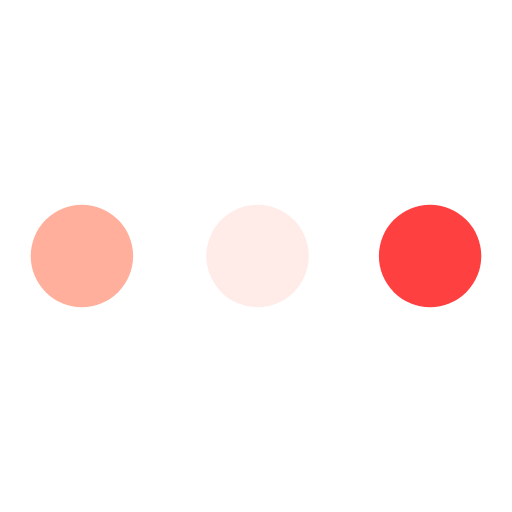
t = 0.00 s
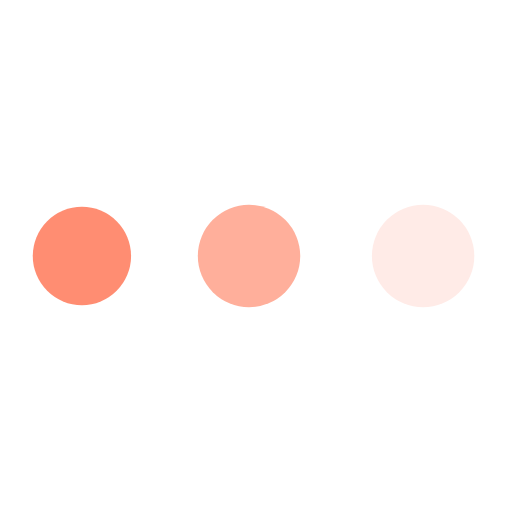
t = 0.63 s
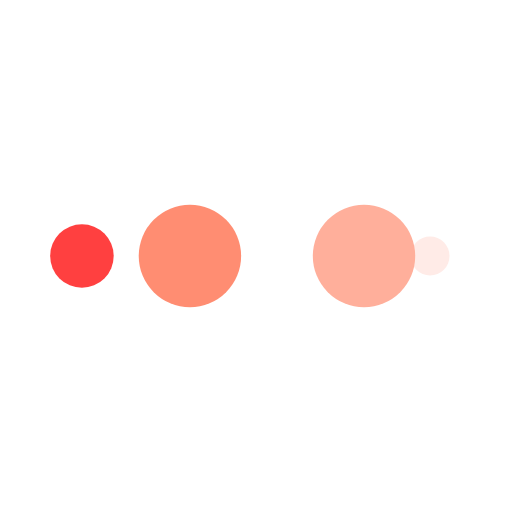
t = 1.04 s
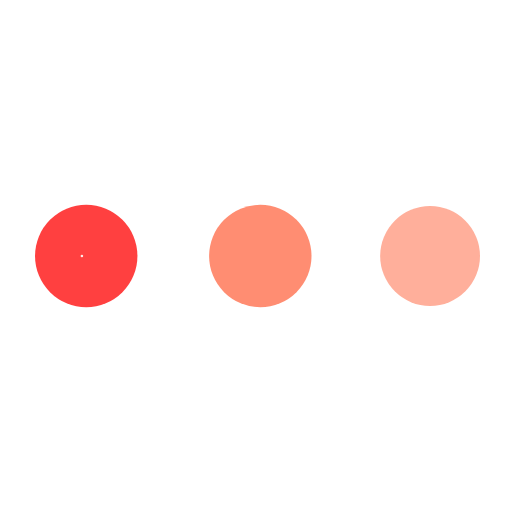
t = 1.67 s
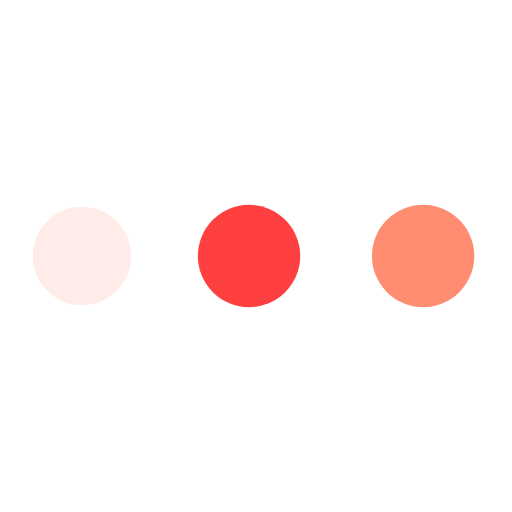
t = 2.29 s
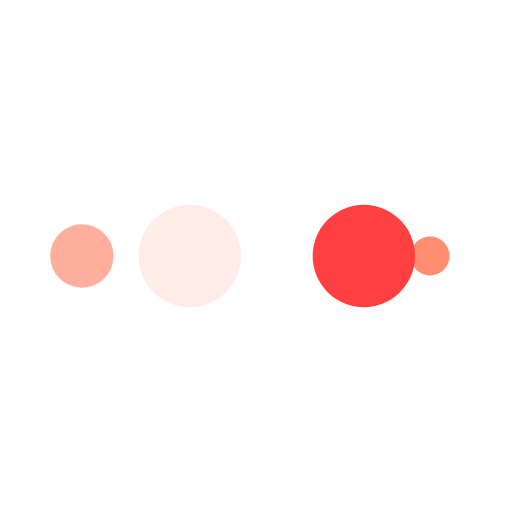
t = 2.71 s

The animated SVG that drew these frames (rendered in a browser with its animation timeline set to each time). Animation: 10 SMIL elements (animate=10); one cycle of 3.33 s, repeats indefinitely.

<svg xmlns="http://www.w3.org/2000/svg" viewBox="0 0 100 100" preserveAspectRatio="xMidYMid" width="200" height="200" style="shape-rendering: auto; display: block; background: rgba(255, 255, 255, 0);" xmlns:xlink="http://www.w3.org/1999/xlink"><g><circle fill="#ff4040" r="10" cy="50" cx="84">
    <animate begin="0s" keySplines="0 0.5 0.5 1" values="10;0" keyTimes="0;1" calcMode="spline" dur="0.8333333333333334s" repeatCount="indefinite" attributeName="r"></animate>
    <animate begin="0s" values="#ff4040;#ffebe7;#ffaf9b;#ff8d72;#ff4040" keyTimes="0;0.25;0.5;0.75;1" calcMode="discrete" dur="3.3333333333333335s" repeatCount="indefinite" attributeName="fill"></animate>
</circle><circle fill="#ff4040" r="10" cy="50" cx="16">
  <animate begin="0s" keySplines="0 0.5 0.5 1;0 0.5 0.5 1;0 0.5 0.5 1;0 0.5 0.5 1" values="0;0;10;10;10" keyTimes="0;0.25;0.5;0.75;1" calcMode="spline" dur="3.3333333333333335s" repeatCount="indefinite" attributeName="r"></animate>
  <animate begin="0s" keySplines="0 0.5 0.5 1;0 0.5 0.5 1;0 0.5 0.5 1;0 0.5 0.5 1" values="16;16;16;50;84" keyTimes="0;0.25;0.5;0.75;1" calcMode="spline" dur="3.3333333333333335s" repeatCount="indefinite" attributeName="cx"></animate>
</circle><circle fill="#ff8d72" r="10" cy="50" cx="50">
  <animate begin="-0.8333333333333334s" keySplines="0 0.5 0.5 1;0 0.5 0.5 1;0 0.5 0.5 1;0 0.5 0.5 1" values="0;0;10;10;10" keyTimes="0;0.25;0.5;0.75;1" calcMode="spline" dur="3.3333333333333335s" repeatCount="indefinite" attributeName="r"></animate>
  <animate begin="-0.8333333333333334s" keySplines="0 0.5 0.5 1;0 0.5 0.5 1;0 0.5 0.5 1;0 0.5 0.5 1" values="16;16;16;50;84" keyTimes="0;0.25;0.5;0.75;1" calcMode="spline" dur="3.3333333333333335s" repeatCount="indefinite" attributeName="cx"></animate>
</circle><circle fill="#ffaf9b" r="10" cy="50" cx="84">
  <animate begin="-1.6666666666666667s" keySplines="0 0.5 0.5 1;0 0.5 0.5 1;0 0.5 0.5 1;0 0.5 0.5 1" values="0;0;10;10;10" keyTimes="0;0.25;0.5;0.75;1" calcMode="spline" dur="3.3333333333333335s" repeatCount="indefinite" attributeName="r"></animate>
  <animate begin="-1.6666666666666667s" keySplines="0 0.5 0.5 1;0 0.5 0.5 1;0 0.5 0.5 1;0 0.5 0.5 1" values="16;16;16;50;84" keyTimes="0;0.25;0.5;0.75;1" calcMode="spline" dur="3.3333333333333335s" repeatCount="indefinite" attributeName="cx"></animate>
</circle><circle fill="#ffebe7" r="10" cy="50" cx="16">
  <animate begin="-2.5s" keySplines="0 0.5 0.5 1;0 0.5 0.5 1;0 0.5 0.5 1;0 0.5 0.5 1" values="0;0;10;10;10" keyTimes="0;0.25;0.5;0.75;1" calcMode="spline" dur="3.3333333333333335s" repeatCount="indefinite" attributeName="r"></animate>
  <animate begin="-2.5s" keySplines="0 0.5 0.5 1;0 0.5 0.5 1;0 0.5 0.5 1;0 0.5 0.5 1" values="16;16;16;50;84" keyTimes="0;0.25;0.5;0.75;1" calcMode="spline" dur="3.3333333333333335s" repeatCount="indefinite" attributeName="cx"></animate>
</circle><g></g></g><!-- [ldio] generated by https://loading.io --></svg>